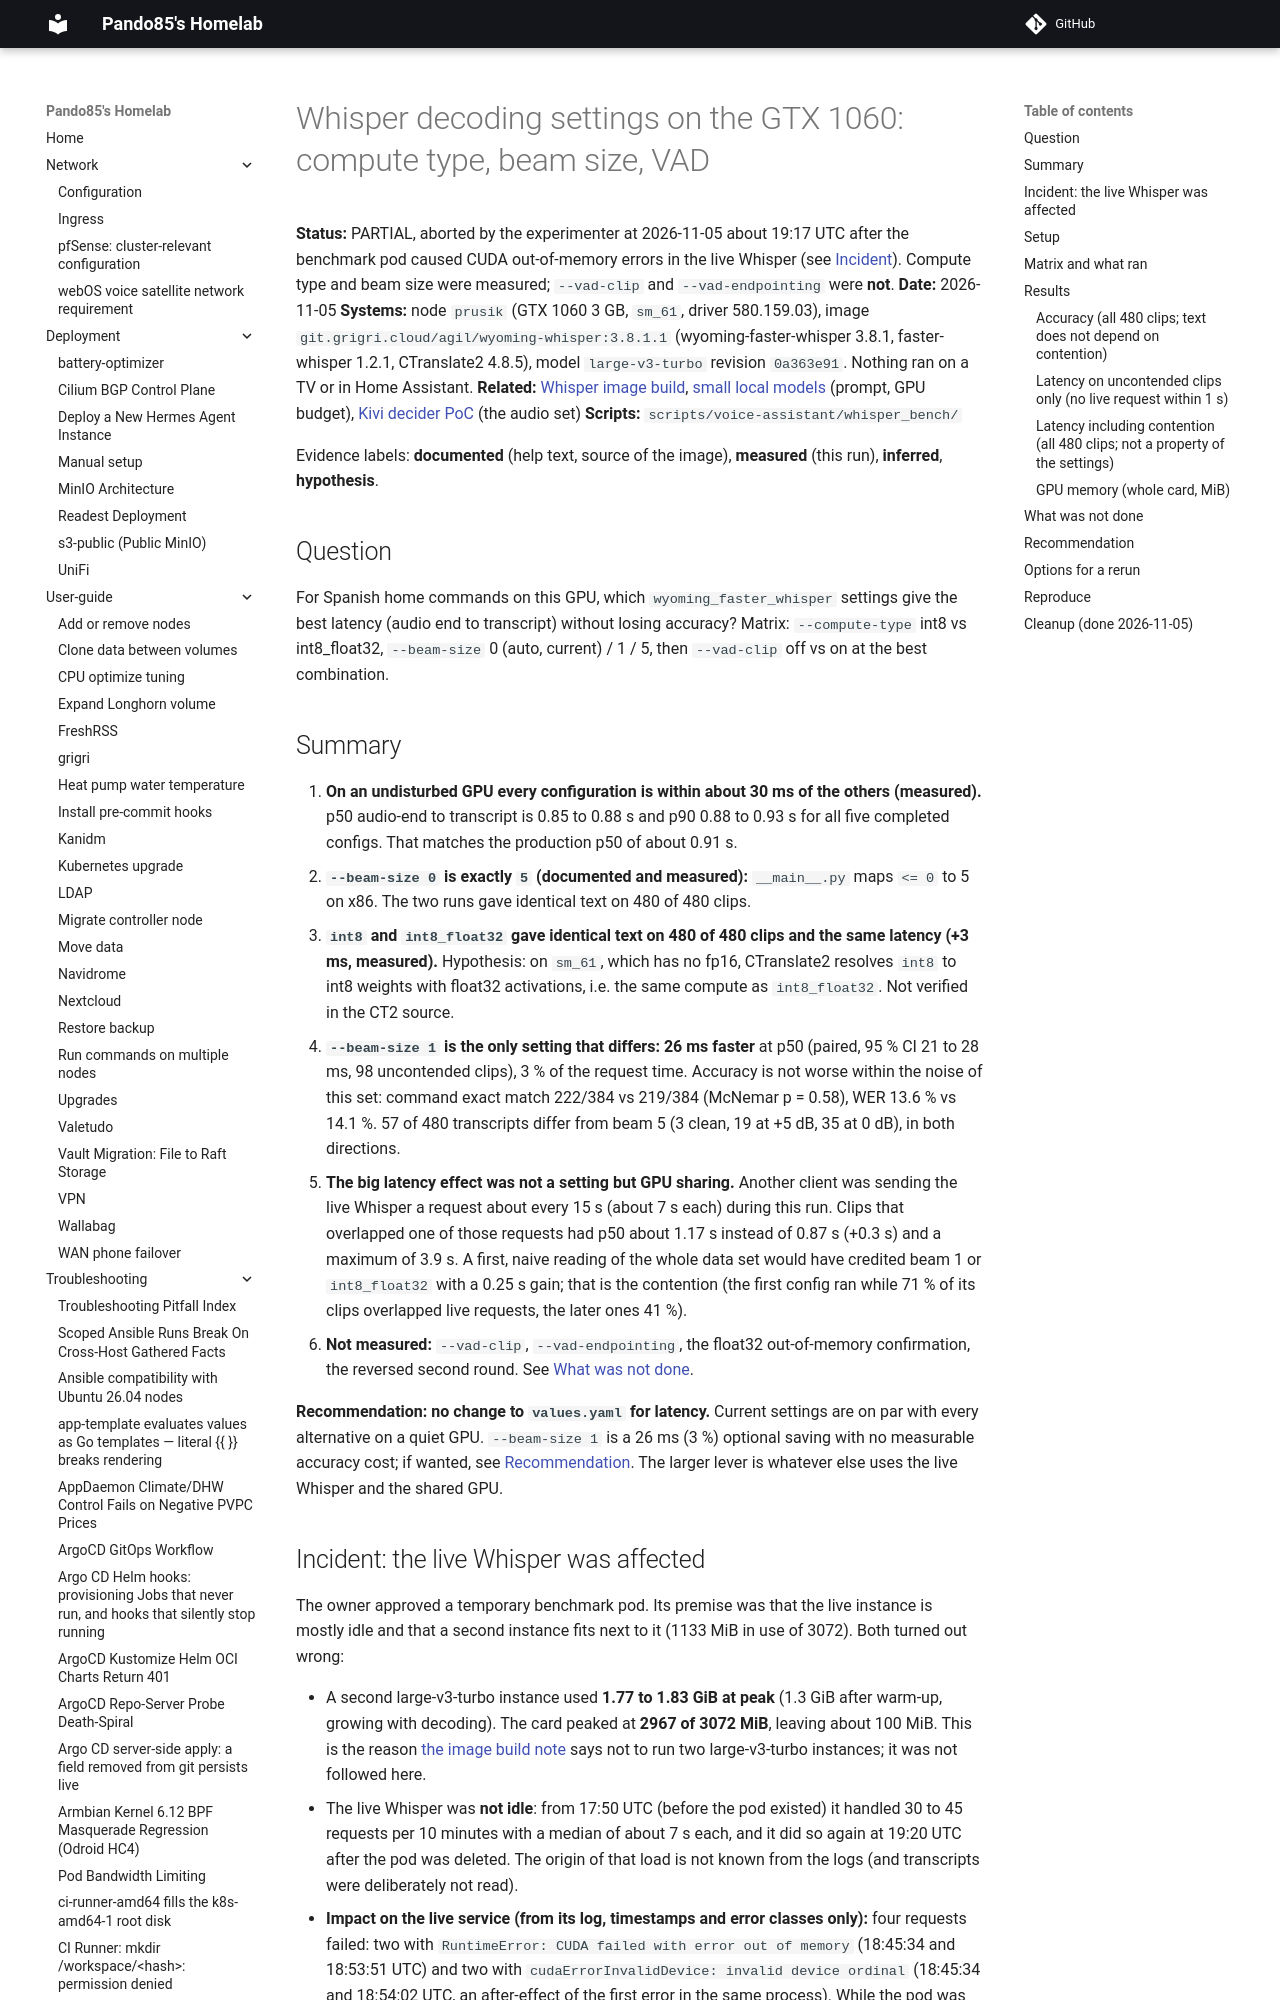

repository: pando85/homelab · page: voice-assistant/experiments/whisper-gpu-benchmark/index.html · generator: mkdocs

# Whisper decoding settings on the GTX 1060: compute type, beam size, VAD

**Status:** PARTIAL, aborted by the experimenter at 2026-11-05 about 19:17 UTC after the benchmark pod
caused CUDA out-of-memory errors in the live Whisper (see [Incident](#incident-the-live-whisper-was-affected)).
Compute type and beam size were measured; `--vad-clip` and `--vad-endpointing` were **not**.
**Date:** 2026-11-05
**Systems:** node `prusik` (GTX 1060 3 GB, `sm_61`, driver 580.159.03), image
`git.grigri.cloud/agil/wyoming-whisper:3.8.1.1` (wyoming-faster-whisper 3.8.1, faster-whisper 1.2.1,
CTranslate2 4.8.5), model `large-v3-turbo` revision `0a363e91`. Nothing ran on a TV or in Home Assistant.
**Related:** [Whisper image build](../whisper-image-build.md), [small local models](small-local-models.md)
(prompt, GPU budget), [Kivi decider PoC](kivi-decider-poc.md) (the audio set)
**Scripts:** `scripts/voice-assistant/whisper_bench/`

Evidence labels: **documented** (help text, source of the image), **measured** (this run),
**inferred**, **hypothesis**.

## Question

For Spanish home commands on this GPU, which `wyoming_faster_whisper` settings give the best latency
(audio end to transcript) without losing accuracy? Matrix: `--compute-type` int8 vs int8_float32,
`--beam-size` 0 (auto, current) / 1 / 5, then `--vad-clip` off vs on at the best combination.

## Summary

1. **On an undisturbed GPU every configuration is within about 30 ms of the others (measured).**
   p50 audio-end to transcript is 0.85 to 0.88 s and p90 0.88 to 0.93 s for all five completed
   configs. That matches the production p50 of about 0.91 s.
2. **`--beam-size 0` is exactly `5` (documented and measured):** `__main__.py` maps `<= 0` to 5 on x86.
   The two runs gave identical text on 480 of 480 clips.
3. **`int8` and `int8_float32` gave identical text on 480 of 480 clips and the same latency (+3 ms,
   measured).** Hypothesis: on `sm_61`, which has no fp16, CTranslate2 resolves `int8` to int8 weights
   with float32 activations, i.e. the same compute as `int8_float32`. Not verified in the CT2 source.
4. **`--beam-size 1` is the only setting that differs: 26 ms faster** at p50 (paired, 95 % CI 21 to 28 ms,
   98 uncontended clips), 3 % of the request time. Accuracy is not worse within the noise of this set:
   command exact match 222/384 vs 219/384 (McNemar p = 0.58), WER 13.6 % vs 14.1 %. 57 of 480 transcripts
   differ from beam 5 (3 clean, 19 at +5 dB, 35 at 0 dB), in both directions.
5. **The big latency effect was not a setting but GPU sharing.** Another client was sending the live
   Whisper a request about every 15 s (about 7 s each) during this run. Clips that overlapped one of those
   requests had p50 about 1.17 s instead of 0.87 s (+0.3 s) and a maximum of 3.9 s. A first, naive reading
   of the whole data set would have credited beam 1 or `int8_float32` with a 0.25 s gain; that is the
   contention (the first config ran while 71 % of its clips overlapped live requests, the later ones 41 %).
6. **Not measured:** `--vad-clip`, `--vad-endpointing`, the float32 out-of-memory confirmation, the
   reversed second round. See [What was not done](#what-was-not-done).

**Recommendation: no change to `values.yaml` for latency.** Current settings are on par with every
alternative on a quiet GPU. `--beam-size 1` is a 26 ms (3 %) optional saving with no measurable accuracy
cost; if wanted, see [Recommendation](#recommendation). The larger lever is whatever else uses the live
Whisper and the shared GPU.
